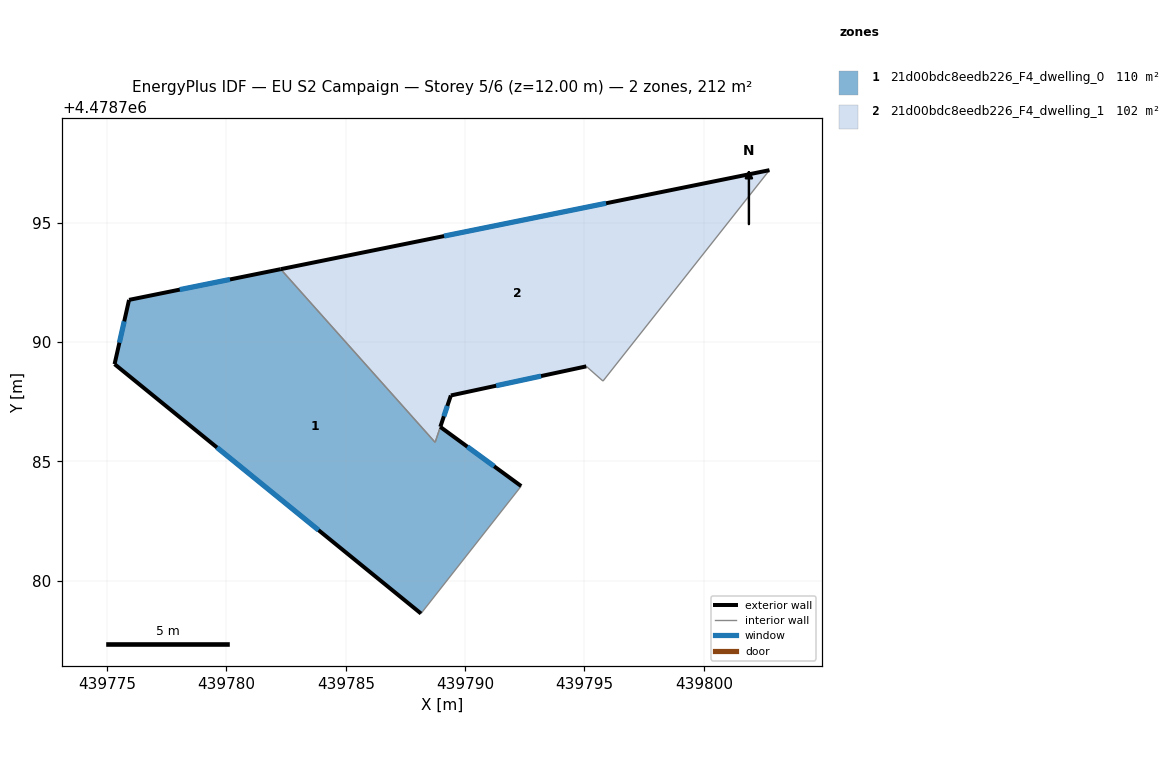
=== STOREY PLAN SPEC (per zone: floor XY polygon, exterior-wall plan segments, windows/doors) ===
zone 1: 21d00bdc8eedb226_F4_dwelling_0  (110.3 m²)
  floor: (439788.96, 4478786.45) (439792.35, 4478783.96) (439788.15, 4478778.63) (439775.31, 4478789.08) (439775.92, 4478791.77) (439782.27, 4478793.05) (439788.74, 4478785.80)
  exterior wall: (439775.31, 4478789.08) – (439788.15, 4478778.63)  [16.6 m]
    window: (439779.61, 4478785.58) – (439783.86, 4478782.12)  [5.5 m²]
  exterior wall: (439775.92, 4478791.77) – (439775.31, 4478789.08)  [2.8 m]
    window: (439775.72, 4478790.87) – (439775.52, 4478789.97)  [0.9 m²]
  exterior wall: (439782.27, 4478793.05) – (439775.92, 4478791.77)  [6.5 m]
    window: (439780.15, 4478792.62) – (439778.04, 4478792.20)  [2.1 m²]
  exterior wall: (439792.35, 4478783.96) – (439788.96, 4478786.45)  [4.2 m]
    window: (439791.22, 4478784.79) – (439790.09, 4478785.62)  [1.4 m²]
  interior walls: 3
zone 2: 21d00bdc8eedb226_F4_dwelling_1  (101.6 m²)
  floor: (439802.75, 4478797.20) (439795.78, 4478788.37) (439795.08, 4478788.98) (439789.40, 4478787.76) (439788.74, 4478785.80) (439782.27, 4478793.05)
  exterior wall: (439802.75, 4478797.20) – (439782.27, 4478793.05)  [20.9 m]
    window: (439795.91, 4478795.82) – (439789.12, 4478794.44)  [6.9 m²]
  exterior wall: (439789.40, 4478787.76) – (439795.08, 4478788.98)  [5.8 m]
    window: (439791.30, 4478788.17) – (439793.18, 4478788.57)  [1.9 m²]
  exterior wall: (439788.96, 4478786.45) – (439789.40, 4478787.76)  [1.4 m]
    window: (439789.11, 4478786.89) – (439789.26, 4478787.32)  [0.5 m²]
  interior walls: 4

=== DERIVED (storey summary) ===
Building: EU S2 Campaign
Storey: 5 of 6  (floor level z = 12.00 m)
Storey gross floor area: 211.8 m²
Zones on this storey: 2
  - 21d00bdc8eedb226_F4_dwelling_0: floor 110.3 m²; exterior wall 30.0 m (90.0 m²); 4 window(s) 9.9 m²; WWR 11.0%
  - 21d00bdc8eedb226_F4_dwelling_1: floor 101.6 m²; exterior wall 28.1 m (84.2 m²); 3 window(s) 9.3 m²; WWR 11.0%
Zone adjacency (shared interzone walls):
  - 21d00bdc8eedb226_F4_dwelling_0 ↔ 21d00bdc8eedb226_F4_dwelling_1